Photos from the image-classification dataset "Dataset" in the GitHub repository arsalannkhann/Brain-Tumor-Detection. Its 4 classes are: glioma, meningioma, no tumor, pituitary tumor.

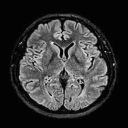
Label: no tumor

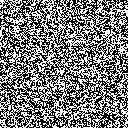
Label: no tumor

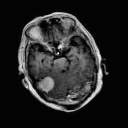
Label: meningioma

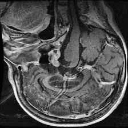
Label: pituitary tumor

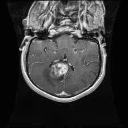
Label: glioma

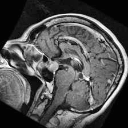
Label: pituitary tumor
